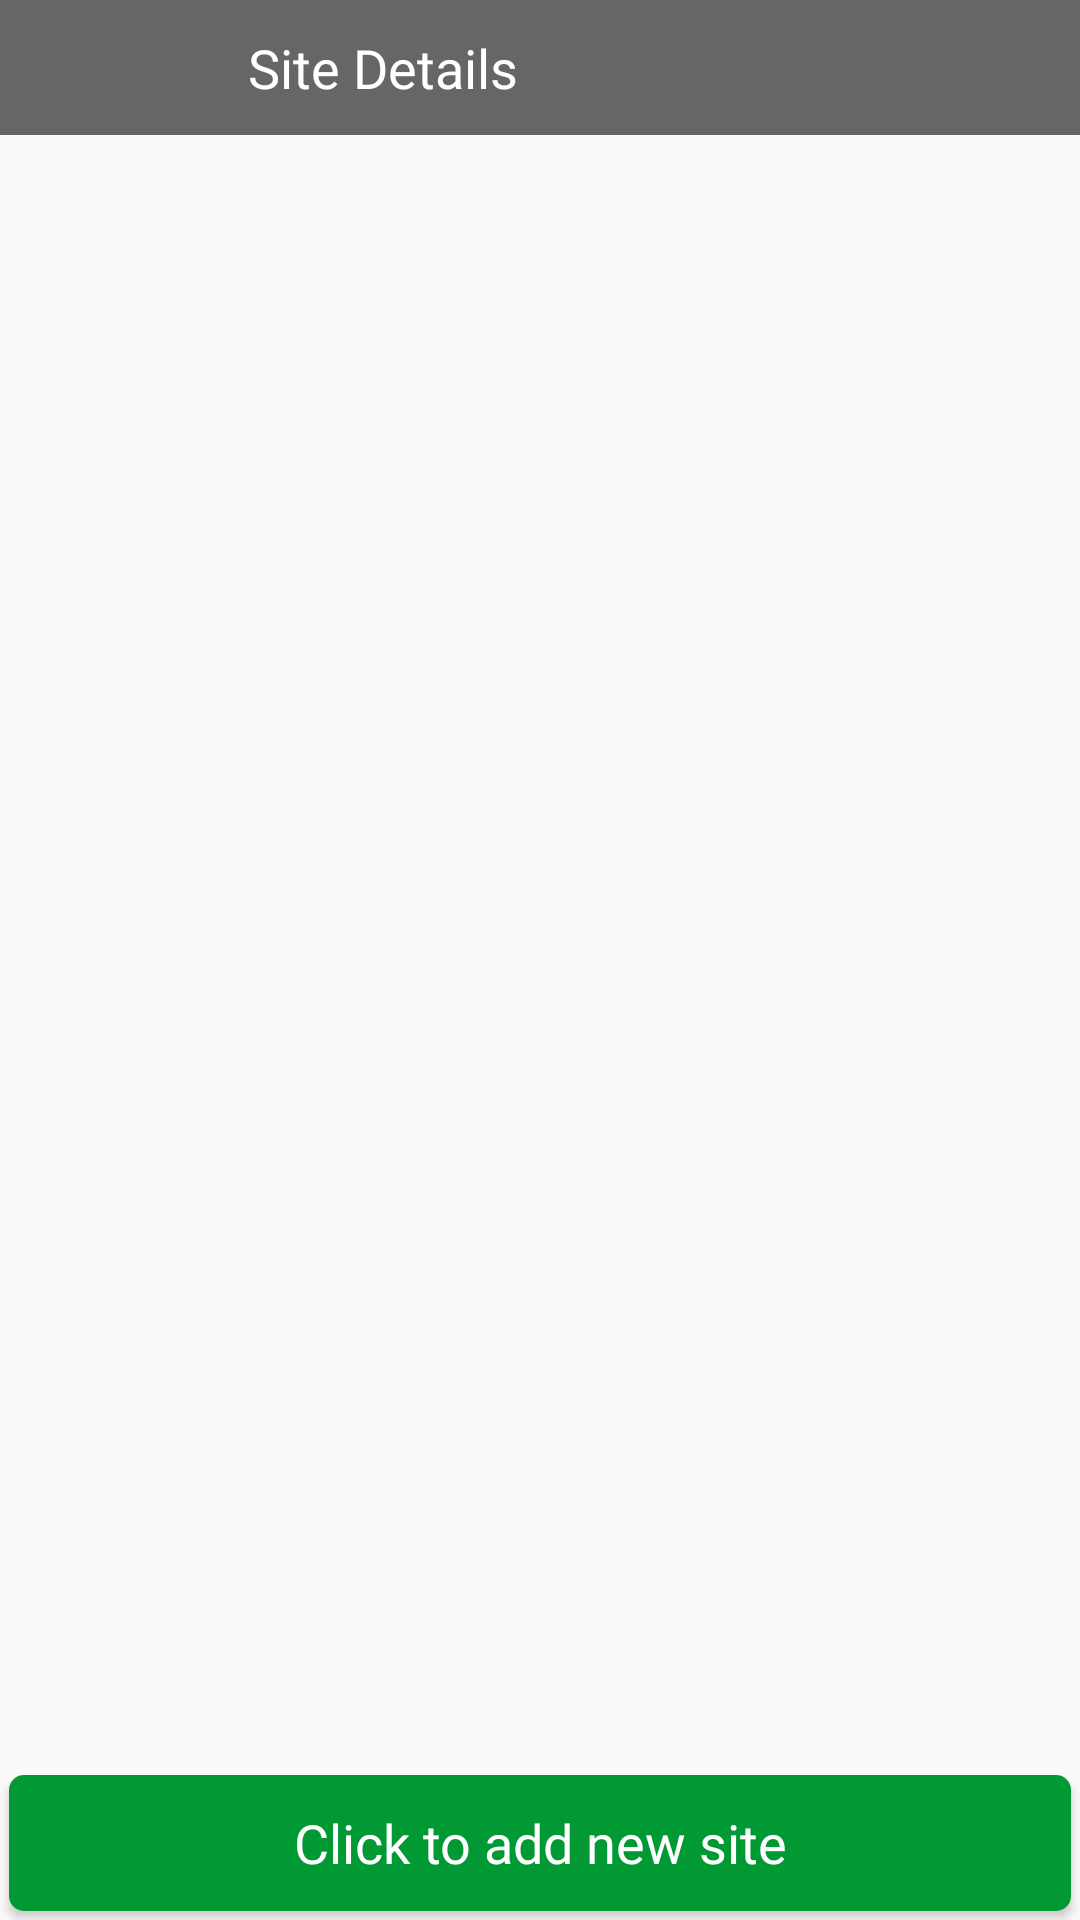

Produce the Android XML layout that renders to this screen, including the resource entries it uses.
<!-- AndroidManifest.xml: application theme AppTheme -->
<!-- res/layout/activity_site_list.xml -->
<?xml version="1.0" encoding="utf-8"?>
<LinearLayout
        xmlns:android="http://schemas.android.com/apk/res/android"
        xmlns:tools="http://schemas.android.com/tools"
        xmlns:app="http://schemas.android.com/apk/res-auto"
        android:layout_width="match_parent"
        android:layout_height="match_parent"
        android:orientation="vertical"
        android:weightSum="14"
        tools:context=".user.activity.LaborListActivity">

    <LinearLayout android:layout_width="match_parent"
                  android:orientation="horizontal"
                  android:background="@color/colorPrimaryDark"
                  android:layout_weight="1"
                  android:layout_height="0dp">

        <ImageView
                android:id="@+id/go_back"
                android:layout_width="fill_parent"
                android:layout_weight="6"
                android:gravity="center"
                android:padding="12dp"
                android:background="@drawable/ripple_effect"
                android:src="@drawable/ic_back_arrow"
                android:layout_height="fill_parent">


        </ImageView>
        <TextView android:layout_width="fill_parent"

                  android:id="@+id/title_tv"
                  android:text="Site Details"
                  android:textAppearance="@style/Base.TextAppearance.AppCompat.Medium"
                  android:gravity="center_vertical"
                  android:paddingLeft="15pt"
                  android:textColor="@color/colorWhite"
                  android:fontFamily="@font/samsungsansregular"
                  android:layout_weight="1"
                  android:layout_height="fill_parent"/>

    </LinearLayout>
    <android.support.v7.widget.RecyclerView android:layout_width="match_parent"
                                            android:layout_height="0dp"
                                            android:layout_weight="12"
                                            android:id="@+id/labor_list_rl">

    </android.support.v7.widget.RecyclerView>
    <Button android:layout_width="match_parent"
            android:layout_height="0dp"
            android:fontFamily="@font/samsungsansregular"
            android:background="@drawable/ripple_green"
            android:text="Click to add new site"
            android:textAllCaps="false"
            android:textColor="@color/colorWhite"
            android:textAppearance="@style/Base.TextAppearance.AppCompat.Medium"
            android:layout_margin="1.5pt"
            android:layout_weight="1"
            android:id="@+id/new_labor_btn"/>

</LinearLayout>
<!-- resources referenced by this layout -->
<resources>
  <color name="colorPrimaryDark">#666666</color>
  <color name="colorWhite">#ffffff</color>
  <!-- drawable ripple_green (drawable) -->
  <?xml version="1.0" encoding="utf-8"?>
  <ripple xmlns:android="http://schemas.android.com/apk/res/android"
          xmlns:tools="http://schemas.android.com/tools"
          android:color="@color/colorRipple"
          tools:targetApi="lollipop">
  
      <item
              android:id="@android:id/mask"
              tools:targetApi="lollipop">
          <shape android:shape="rectangle">
              <solid android:color="@android:color/white" />
              <corners android:radius="5dp" />
          </shape>
      </item>
  
      <item android:drawable="@drawable/green_trading_ripple" />
  </ripple>
  <style name="AppTheme" parent="Theme.AppCompat.Light.NoActionBar">
          
          <item name="colorPrimary">@color/colorPrimary</item>
          <item name="colorPrimaryDark">@color/colorPrimaryDark</item>
          <item name="colorAccent">@color/colorAccent</item>
      </style>
  <color name="colorRipple">#e6f0ff</color>
  <!-- drawable green_trading_ripple (drawable) -->
  <?xml version="1.0" encoding="utf-8"?>
  <shape xmlns:android="http://schemas.android.com/apk/res/android"
         android:shape="rectangle">
  
  <solid android:color="@color/colorGreen"/>
  
  <corners android:radius="5dp" />
  </shape>
  <color name="colorPrimary">#666666</color>
  <color name="colorAccent">#666666</color>
  <color name="colorGreen">#009933</color>
</resources>
